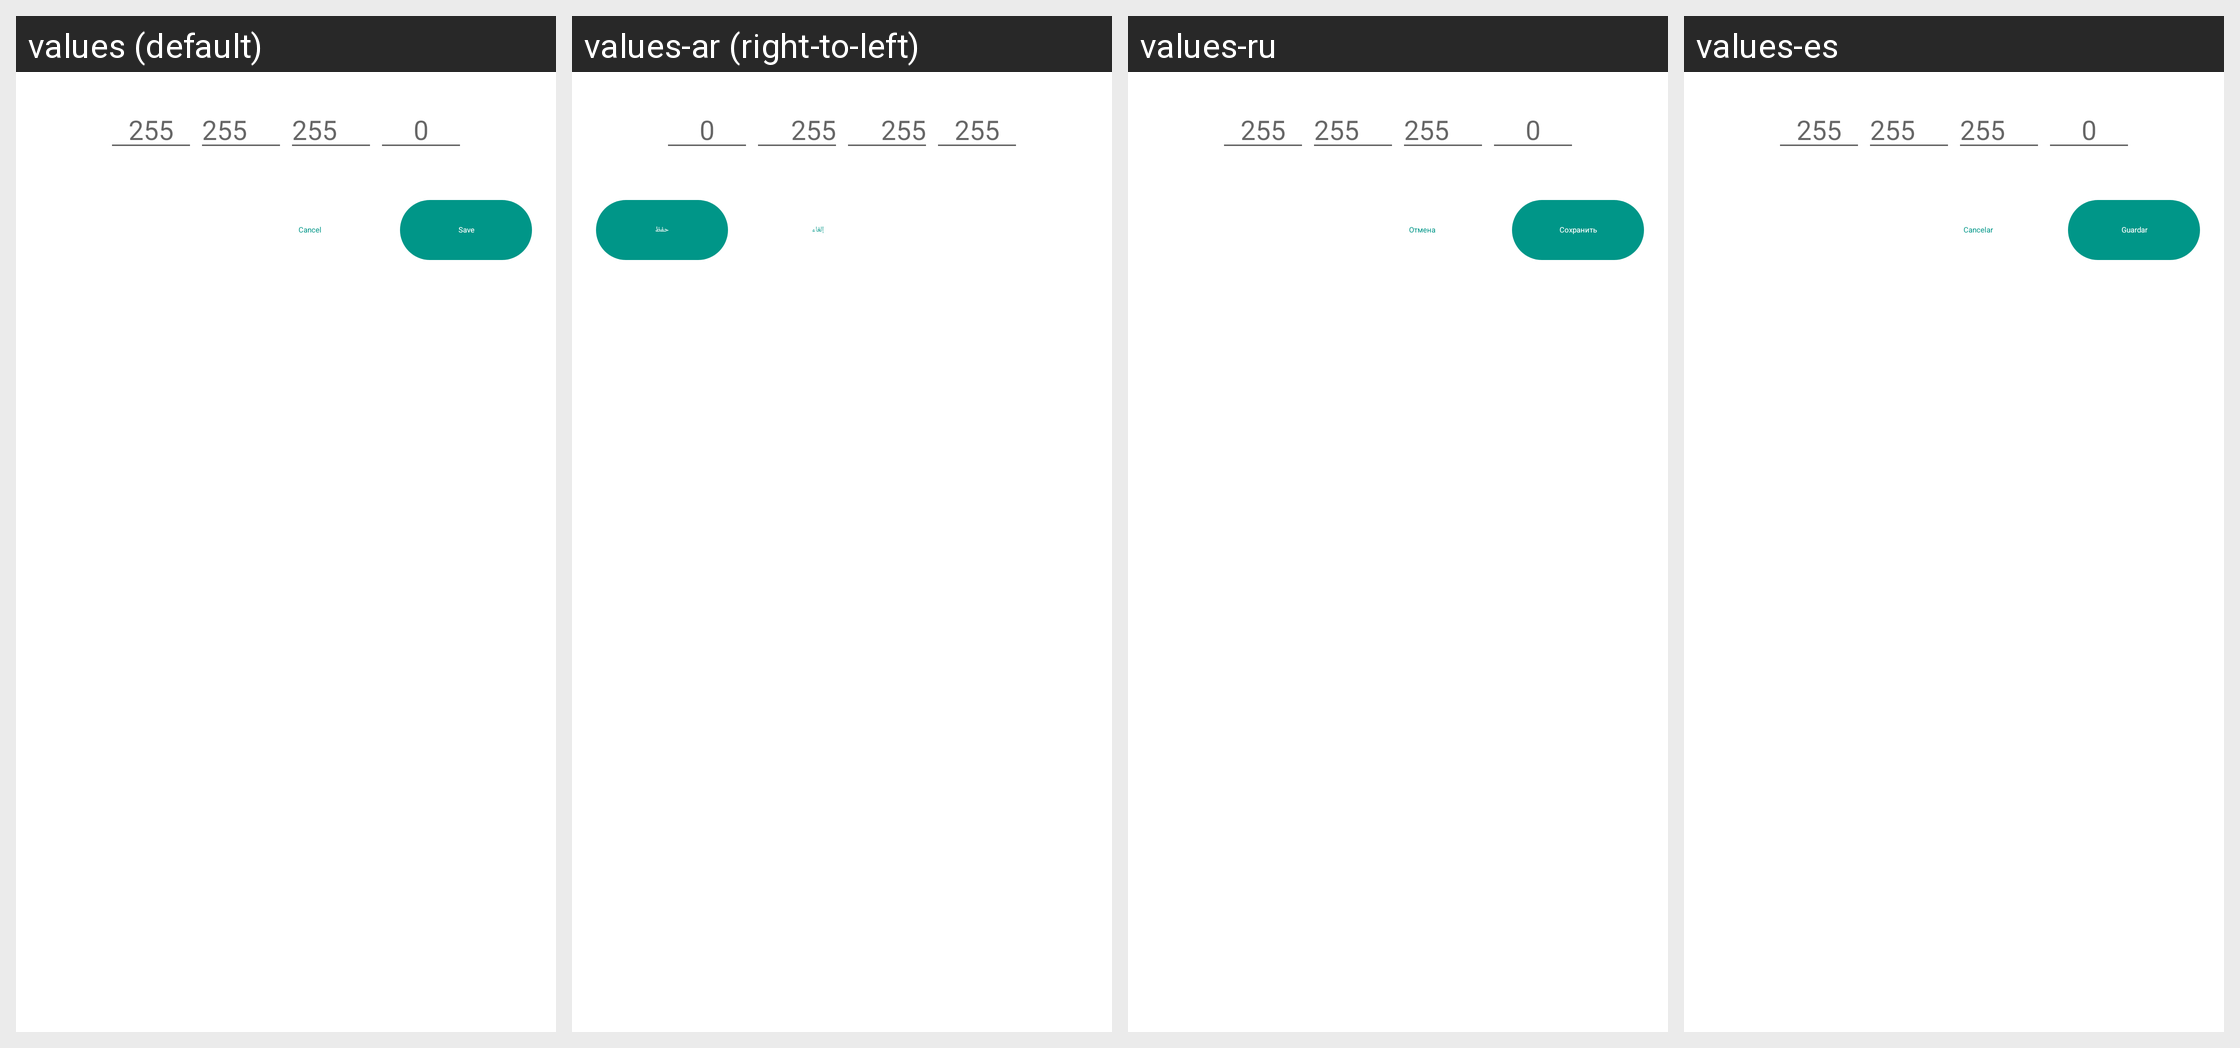

Strings drawn on this Android screen and how each of the app's shown locales translates them:
Android screen res/layout/fragment_add_network_address.xml rendered under 4 locales, left to right: values (default), values-ar (right-to-left), values-ru, values-es. Device: Nexus 5 (rendered at 1080×1920; each locale shown at half size, 540×960, under a caption strip naming it); theme Theme.MaterialComponents.DayNight.NoActionBar.
Other locales in the repository, not shown: values-cs, values-de, values-es-rES, values-hu, values-it, values-ja, values-ka, values-ko, values-nl, values-pl, values-pt-rBR, values-ro, values-tr, values-uk, values-vi, values-zh-rCN, values-zh-rTW.
Strings drawn on this screen, with the default value and each locale's value (text and hints the layout hard-codes, and strings that could not be matched under every locale, appear in the picture but are not listed):

cancel
  values: Cancel
  values-ar: إلغاء
  values-ru: Отмена
  values-es: Cancelar

save
  values: Save
  values-ar: حفظ
  values-ru: Сохранить
  values-es: Guardar
